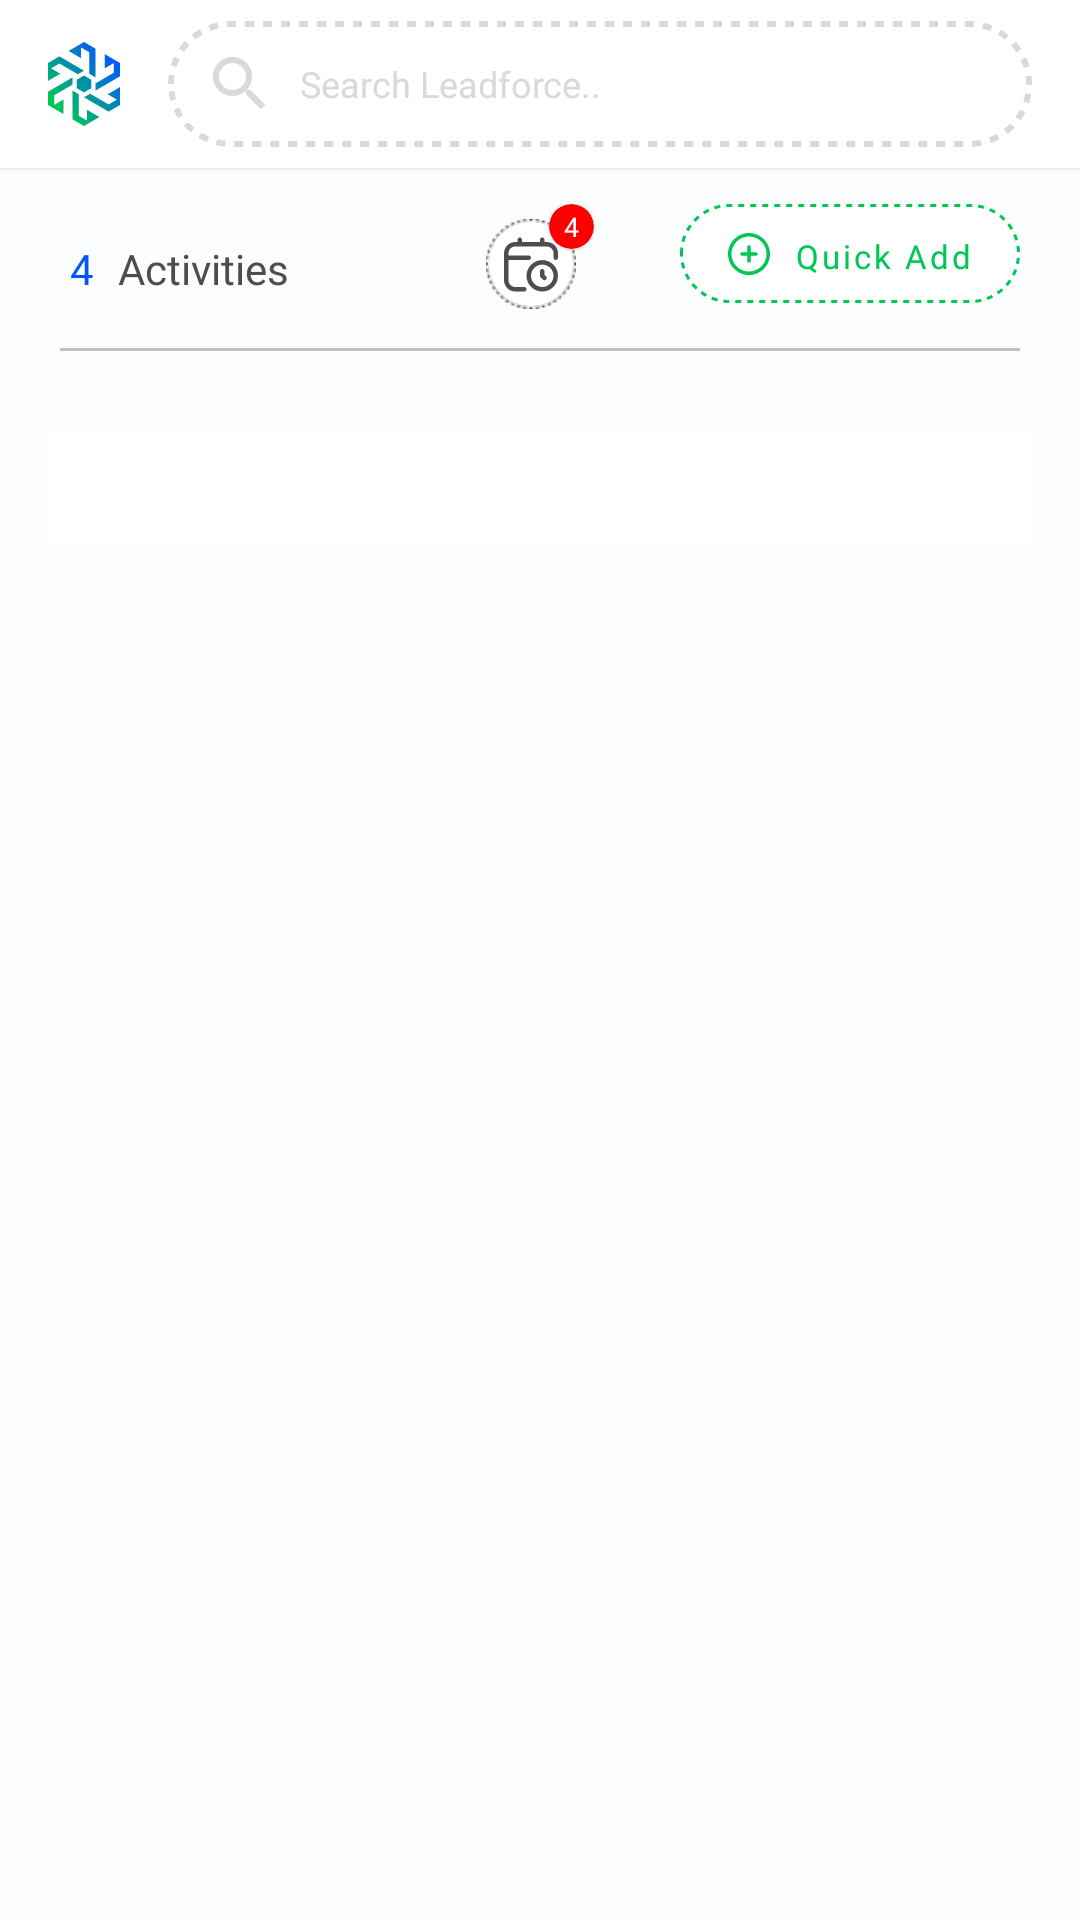

The Android layout XML behind this screen, and the referenced resources:
<!-- AndroidManifest.xml: application theme Theme.Leadforce -->
<!-- res/layout/fragment_plan.xml -->
<?xml version="1.0" encoding="utf-8"?>
<LinearLayout
    android:orientation="vertical"
    xmlns:android="http://schemas.android.com/apk/res/android"
    xmlns:app="http://schemas.android.com/apk/res-auto"
    xmlns:tools="http://schemas.android.com/tools"
    android:layout_width="match_parent"

    android:background="@color/layout_background_color"
    android:layout_height="match_parent"

    tools:context=".ui.plan.PlanFragment">
    <com.google.android.material.appbar.MaterialToolbar
        android:id="@+id/toolbar"
        android:layout_width="match_parent"
        android:elevation="1dp"
        android:layout_height="wrap_content"
        app:layout_constraintLeft_toLeftOf="parent"
        android:background="@color/white"
        app:layout_constraintLeft_toRightOf="parent"
        app:layout_constraintTop_toTopOf="parent">


        <LinearLayout
            android:layout_width="match_parent"
            android:orientation="vertical"
            android:layout_height="wrap_content">

            <LinearLayout
                android:layout_width="match_parent"
                android:orientation="horizontal"
                android:layout_gravity="center"
                android:gravity="center"
                android:layout_height="wrap_content">

                <ImageView
                    android:layout_width="wrap_content"
                    android:layout_height="wrap_content"
                    android:src="@drawable/ic_simple_logo" />

                <LinearLayout
                    android:layout_width="match_parent"
                    android:layout_height="42dp"
                    android:id="@+id/editTextBackgroud"
                    android:layout_marginHorizontal="16dp"

                    android:background="@drawable/rounded_dashes"

                    >
                    <EditText
                        android:layout_width="match_parent"
                        android:layout_height="wrap_content"
                        android:padding="12dp"

                        android:textSize="12sp"
                        android:hint="Search Leadforce.."
                        android:drawablePadding="8dp"
                        android:textColorHint="@color/gery_dash_color"
                        android:drawableStart="@drawable/ic_baseline_search_24"

                        android:backgroundTint="@color/white"
                        android:id="@+id/etSearch"
                        />
                </LinearLayout>






            </LinearLayout>


        </LinearLayout>


    </com.google.android.material.appbar.MaterialToolbar>

    <RelativeLayout
        android:id="@+id/toolbar2"
        android:layout_marginVertical="12dp"
        android:layout_width="match_parent"
        android:layout_height="wrap_content"
        android:orientation="horizontal"
        android:gravity="center_vertical"
        android:layout_marginHorizontal="20dp"
        app:layout_constraintLeft_toLeftOf="parent"
        app:layout_constraintTop_toBottomOf="@id/toolbar"
        app:layout_constraintLeft_toRightOf="parent">


        <LinearLayout
            android:layout_marginVertical="12dp"
            android:layout_width="match_parent"
            android:layout_height="wrap_content"
            android:orientation="horizontal"
            android:gravity="center_vertical"
            app:layout_constraintLeft_toRightOf="parent">

            <TextView
                android:layout_width="wrap_content"
                android:layout_height="wrap_content"
                android:text="1 /"
                android:id="@+id/tvActivityCount"
                android:visibility="gone"
                android:textSize="14sp"
                android:textColor="@color/green_color"
                android:fontFamily="@font/inter_semibold"

                />
            <TextView
                android:layout_width="wrap_content"
                android:layout_height="wrap_content"
                android:text=" 4"

                android:textSize="14sp"
                android:textColor="@color/blueColor"
                android:fontFamily="@font/inter_semibold"

                />
            <TextView
                android:layout_width="wrap_content"
                android:layout_height="wrap_content"
                android:text="Activities"
                android:id="@+id/tvAct"
                android:layout_marginHorizontal="8dp"


                android:textSize="14sp"
                android:textColor="@color/black_color"
                android:fontFamily="@font/inter_semibold"

                />
        </LinearLayout>


        <RelativeLayout
            android:layout_width="36dp"
            android:layout_centerHorizontal="true"
            android:layout_height="40dp">

            <com.google.android.material.card.MaterialCardView
                android:layout_width="15dp"
                app:cardBackgroundColor="@color/red"
                android:layout_alignParentRight="true"

                app:cardCornerRadius="100dp"
                android:layout_height="15dp">
                <TextView
                    android:layout_width="wrap_content"
                    android:layout_height="wrap_content"
                    android:textSize="9sp"
                    android:fontFamily="@font/inter_medium"
                    android:text="4"
                    android:gravity="center"
                    android:textColor="@color/white"
                    android:layout_gravity="center"
                    />


            </com.google.android.material.card.MaterialCardView>

            <LinearLayout
                android:layout_width="30dp"
                android:gravity="center"
                android:layout_centerVertical="true"


                android:background="@drawable/circle_dashes"
                android:layout_height="30dp">

                <com.google.android.material.card.MaterialCardView
                    android:layout_width="match_parent"
                    app:cardCornerRadius="100dp"
                    android:id="@+id/cvBtn"

                    android:layout_margin="1dp"

                    app:cardBackgroundColor="@color/white"
                    android:layout_height="match_parent">
                    <ImageButton
                        android:id="@+id/btnCal"
                        android:layout_width="20dp"
                        android:layout_margin="3dp"
                        android:background="?attr/selectableItemBackgroundBorderless"
                        android:src="@drawable/ic_calender"
                        android:layout_gravity="center"
                        android:layout_height="20dp" />
                </com.google.android.material.card.MaterialCardView>

            </LinearLayout>
        </RelativeLayout>


        <LinearLayout
            android:layout_width="wrap_content"
            android:layout_alignParentRight="true"
            android:id="@+id/layout"
            android:background="@drawable/green_rounded_dashes"
            android:layout_height="33dp">
            <com.google.android.material.button.MaterialButton
                android:layout_width="wrap_content"
                android:id="@+id/btnAdd"
                android:layout_height="wrap_content"
                app:cornerRadius="100dp"

                android:drawableLeft="@drawable/ic_add"
                android:text="Quick Add"
                android:textColor="@color/green_color"
                android:textSize="11sp"
                android:textAllCaps="false"
                android:fontFamily="@font/inter_medium"
                android:background="@android:color/transparent"
                android:shadowColor="@android:color/transparent"





                />

        </LinearLayout>

        <com.google.android.material.divider.MaterialDivider
            android:layout_width="match_parent"
            android:layout_height="wrap_content"
            android:layout_below="@id/layout"
            android:background="@color/gery_dash_color"
            android:layout_marginVertical="15dp"


            />

    </RelativeLayout>


    <com.google.android.material.tabs.TabLayout
        android:layout_width="match_parent"
        android:layout_height="38dp"
        android:id="@+id/tabLayout"
        app:tabTextAppearance="@style/customfontstyle"
        app:tabMode="fixed"
        app:tabGravity="fill"
        app:tabBackground="@color/grey"
        app:tabIndicatorGravity="stretch"
        app:tabSelectedTextColor="@color/white"
        app:tabIndicatorAnimationMode="fade"
        android:layout_marginHorizontal="16dp"
        app:tabIndicator="@drawable/tab_background"/>

    <androidx.viewpager2.widget.ViewPager2
        android:layout_width="match_parent"
        android:layout_height="match_parent"
        android:id="@+id/viewPager"/>




</LinearLayout>
<!-- resources referenced by this layout -->
<resources>
  <color name="black_color">#4D4D4D</color>
  <color name="blueColor">#0056FE</color>
  <color name="gery_dash_color">#D9D9D9</color>
  <color name="green_color">#00C754</color>
  <color name="grey">#DFE2E8</color>
  <color name="layout_background_color">#FBFDFF</color>
  <color name="red">#FE0000</color>
  <color name="white">#FFFFFFFF</color>
  <!-- drawable green_rounded_dashes (drawable) -->
  <?xml version="1.0" encoding="utf-8"?>
  <selector xmlns:android="http://schemas.android.com/apk/res/android">
      <item>
          <shape android:shape="rectangle">
              <solid android:color="#ffffff"/>
              <corners android:radius="100dp" />
              <stroke
                  android:width="1dp"
                  android:dashWidth="2dp"
                  android:color="@color/green_color"
                  android:dashGap="2dp"
                  />
          </shape>
      </item>
  </selector>
  <!-- drawable ic_baseline_search_24 (drawable) -->
  <vector xmlns:android="http://schemas.android.com/apk/res/android"
      android:width="24dp"
      android:height="24dp"
      android:viewportWidth="24"
      android:viewportHeight="24"
      android:tint="@color/gery_dash_color">
    <path
        android:fillColor="@android:color/white"
        android:pathData="M15.5,14h-0.79l-0.28,-0.27C15.41,12.59 16,11.11 16,9.5 16,5.91 13.09,3 9.5,3S3,5.91 3,9.5 5.91,16 9.5,16c1.61,0 3.09,-0.59 4.23,-1.57l0.27,0.28v0.79l5,4.99L20.49,19l-4.99,-5zM9.5,14C7.01,14 5,11.99 5,9.5S7.01,5 9.5,5 14,7.01 14,9.5 11.99,14 9.5,14z"/>
  </vector>
  <!-- drawable rounded_dashes (drawable) -->
  <?xml version="1.0" encoding="utf-8"?>
  <selector xmlns:android="http://schemas.android.com/apk/res/android">
      <item>
          <shape android:shape="rectangle">
              <solid android:color="@color/white"/>
              <corners android:radius="100dp" />
              <stroke
                  android:width="2dp"
                  android:dashWidth="3dp"
                  android:color="@color/gery_dash_color"
                  android:dashGap="3dp"
                  />
          </shape>
      </item>
  </selector>
  <!-- drawable tab_background (drawable) -->
  <?xml version="1.0" encoding="utf-8"?>
  <shape xmlns:android="http://schemas.android.com/apk/res/android"
      android:shape="rectangle">
  
      <solid android:color="@color/blueColor"/>
      <corners android:radius="3dp"
          />
  
  </shape>
  <style name="customfontstyle" parent="@android:style/TextAppearance.Small">
          <item name="android:fontFamily">@font/inter_medium</item>
      </style>
  <style name="Theme.Leadforce" parent="Theme.MaterialComponents.DayNight.NoActionBar">
          
          <item name="colorPrimary">@color/blueColor</item>
          <item name="colorPrimaryVariant">@color/blueColor</item>
          <item name="colorOnPrimary">@color/white</item>
          
          <item name="colorSecondary">@color/blueColor</item>
          <item name="colorSecondaryVariant">@color/teal_700</item>
          <item name="colorOnSecondary">@color/black</item>
          
          <item name="android:statusBarColor" tools:targetApi="l">?attr/colorPrimaryVariant</item>
          
      </style>
  <color name="teal_700">#FF018786</color>
  <color name="black">#FF000000</color>
</resources>
